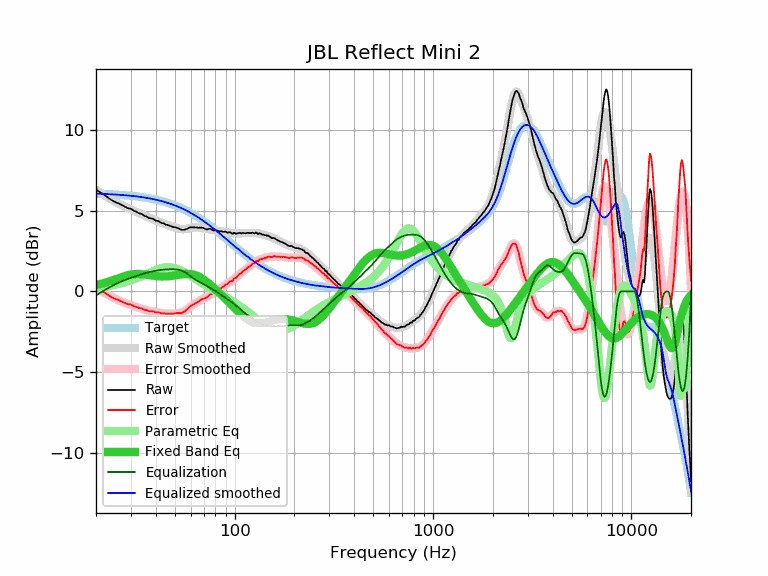

The table this chart was drawn from, first rows:
frequency, raw, error, smoothed, error_smoothed, equalization, parametric_eq, equalized_raw, equalized_smoothed, target
20, 6.28, 0.24, 6.29, 0.25, -0.25, 0.40, 6.04, 6.04, 6.04
21, 6.12, 0.09, 6.12, 0.08, -0.08, 0.46, 6.04, 6.03, 6.03
22, 5.97, -0.05, 5.96, -0.07, 0.07, 0.52, 6.04, 6.02, 6.02
23, 5.79, -0.22, 5.81, -0.21, 0.21, 0.59, 6.00, 6.01, 6.01
24, 5.64, -0.36, 5.67, -0.33, 0.33, 0.67, 5.97, 6.00, 6.00
25, 5.52, -0.47, 5.55, -0.44, 0.44, 0.75, 5.97, 5.99, 5.99
26, 5.44, -0.53, 5.43, -0.54, 0.54, 0.82, 5.99, 5.98, 5.98
27, 5.34, -0.62, 5.33, -0.63, 0.63, 0.89, 5.97, 5.96, 5.96
28, 5.23, -0.71, 5.24, -0.71, 0.71, 0.96, 5.94, 5.95, 5.95
29, 5.13, -0.80, 5.15, -0.78, 0.78, 1.01, 5.91, 5.93, 5.93
30, 5.11, -0.80, 5.07, -0.84, 0.84, 1.05, 5.96, 5.91, 5.91
31, 4.98, -0.91, 4.99, -0.90, 0.90, 1.07, 5.89, 5.89, 5.89
32, 4.92, -0.95, 4.91, -0.96, 0.96, 1.08, 5.88, 5.87, 5.87
33, 4.82, -1.03, 4.84, -1.02, 1.02, 1.08, 5.84, 5.85, 5.85
34, 4.79, -1.04, 4.76, -1.07, 1.07, 1.07, 5.86, 5.83, 5.83
35, 4.67, -1.13, 4.70, -1.11, 1.11, 1.05, 5.79, 5.81, 5.81
36, 4.63, -1.15, 4.63, -1.15, 1.15, 1.03, 5.79, 5.78, 5.78
37, 4.53, -1.22, 4.57, -1.19, 1.19, 1.01, 5.72, 5.76, 5.76
38, 4.51, -1.22, 4.51, -1.23, 1.23, 0.99, 5.74, 5.73, 5.73
39, 4.47, -1.23, 4.45, -1.25, 1.25, 0.97, 5.73, 5.70, 5.70
40, 4.37, -1.30, 4.39, -1.28, 1.28, 0.95, 5.65, 5.67, 5.67
41, 4.36, -1.28, 4.34, -1.30, 1.30, 0.94, 5.67, 5.64, 5.64
42, 4.29, -1.32, 4.29, -1.32, 1.32, 0.93, 5.62, 5.61, 5.61
43, 4.22, -1.35, 4.24, -1.34, 1.34, 0.93, 5.56, 5.58, 5.58
44, 4.20, -1.34, 4.19, -1.35, 1.35, 0.93, 5.56, 5.54, 5.54
45, 4.12, -1.39, 4.15, -1.36, 1.36, 0.93, 5.49, 5.51, 5.51
46, 4.11, -1.36, 4.10, -1.37, 1.37, 0.94, 5.48, 5.47, 5.47
47, 4.06, -1.37, 4.06, -1.37, 1.37, 0.95, 5.44, 5.43, 5.43
48, 4.02, -1.37, 4.02, -1.37, 1.37, 0.96, 5.40, 5.40, 5.40
49, 3.97, -1.38, 3.98, -1.37, 1.37, 0.97, 5.35, 5.36, 5.36
50, 3.97, -1.34, 3.95, -1.37, 1.37, 0.99, 5.34, 5.32, 5.32
51, 3.93, -1.34, 3.91, -1.36, 1.36, 1.01, 5.29, 5.27, 5.27
52, 3.91, -1.32, 3.89, -1.35, 1.35, 1.02, 5.26, 5.23, 5.23
53, 3.85, -1.33, 3.86, -1.32, 1.32, 1.04, 5.18, 5.19, 5.19
54, 3.81, -1.33, 3.85, -1.29, 1.29, 1.06, 5.11, 5.14, 5.14
55, 3.81, -1.28, 3.85, -1.25, 1.25, 1.07, 5.07, 5.10, 5.10
56, 3.81, -1.24, 3.85, -1.20, 1.20, 1.08, 5.01, 5.05, 5.05
57, 3.85, -1.15, 3.86, -1.14, 1.14, 1.08, 4.99, 5.00, 5.00
58, 3.88, -1.07, 3.88, -1.07, 1.07, 1.08, 4.96, 4.96, 4.96
59, 3.93, -0.97, 3.90, -1.00, 1.00, 1.08, 4.94, 4.91, 4.91
60, 3.96, -0.90, 3.93, -0.93, 0.93, 1.07, 4.90, 4.86, 4.86
61, 3.96, -0.85, 3.94, -0.87, 0.87, 1.06, 4.83, 4.81, 4.81
62, 3.96, -0.79, 3.95, -0.80, 0.80, 1.04, 4.77, 4.76, 4.76
63, 3.95, -0.75, 3.96, -0.75, 0.75, 1.02, 4.70, 4.71, 4.71
64, 3.95, -0.70, 3.96, -0.69, 0.69, 0.99, 4.65, 4.65, 4.65
65, 3.94, -0.66, 3.96, -0.65, 0.65, 0.95, 4.59, 4.60, 4.60
66, 3.93, -0.62, 3.95, -0.60, 0.60, 0.91, 4.54, 4.55, 4.55
67, 3.94, -0.55, 3.94, -0.56, 0.56, 0.87, 4.50, 4.50, 4.50
68, 3.94, -0.50, 3.92, -0.52, 0.52, 0.82, 4.46, 4.44, 4.44
69, 3.93, -0.46, 3.91, -0.48, 0.48, 0.78, 4.41, 4.39, 4.39
70, 3.90, -0.43, 3.90, -0.44, 0.44, 0.72, 4.34, 4.34, 4.34
71, 3.86, -0.42, 3.88, -0.40, 0.40, 0.67, 4.26, 4.28, 4.28
72, 3.84, -0.39, 3.87, -0.36, 0.36, 0.61, 4.20, 4.23, 4.23
73, 3.83, -0.34, 3.86, -0.32, 0.32, 0.56, 4.15, 4.17, 4.17
74, 3.86, -0.26, 3.85, -0.27, 0.27, 0.50, 4.14, 4.12, 4.12
75, 3.87, -0.19, 3.84, -0.23, 0.23, 0.44, 4.10, 4.07, 4.07
76, 3.84, -0.17, 3.82, -0.19, 0.19, 0.38, 4.03, 4.01, 4.01
77, 3.80, -0.15, 3.81, -0.15, 0.15, 0.32, 3.95, 3.96, 3.96
78, 3.77, -0.13, 3.80, -0.11, 0.11, 0.26, 3.88, 3.90, 3.90
79, 3.77, -0.08, 3.78, -0.06, 0.06, 0.20, 3.84, 3.85, 3.85
... 553 more rows
